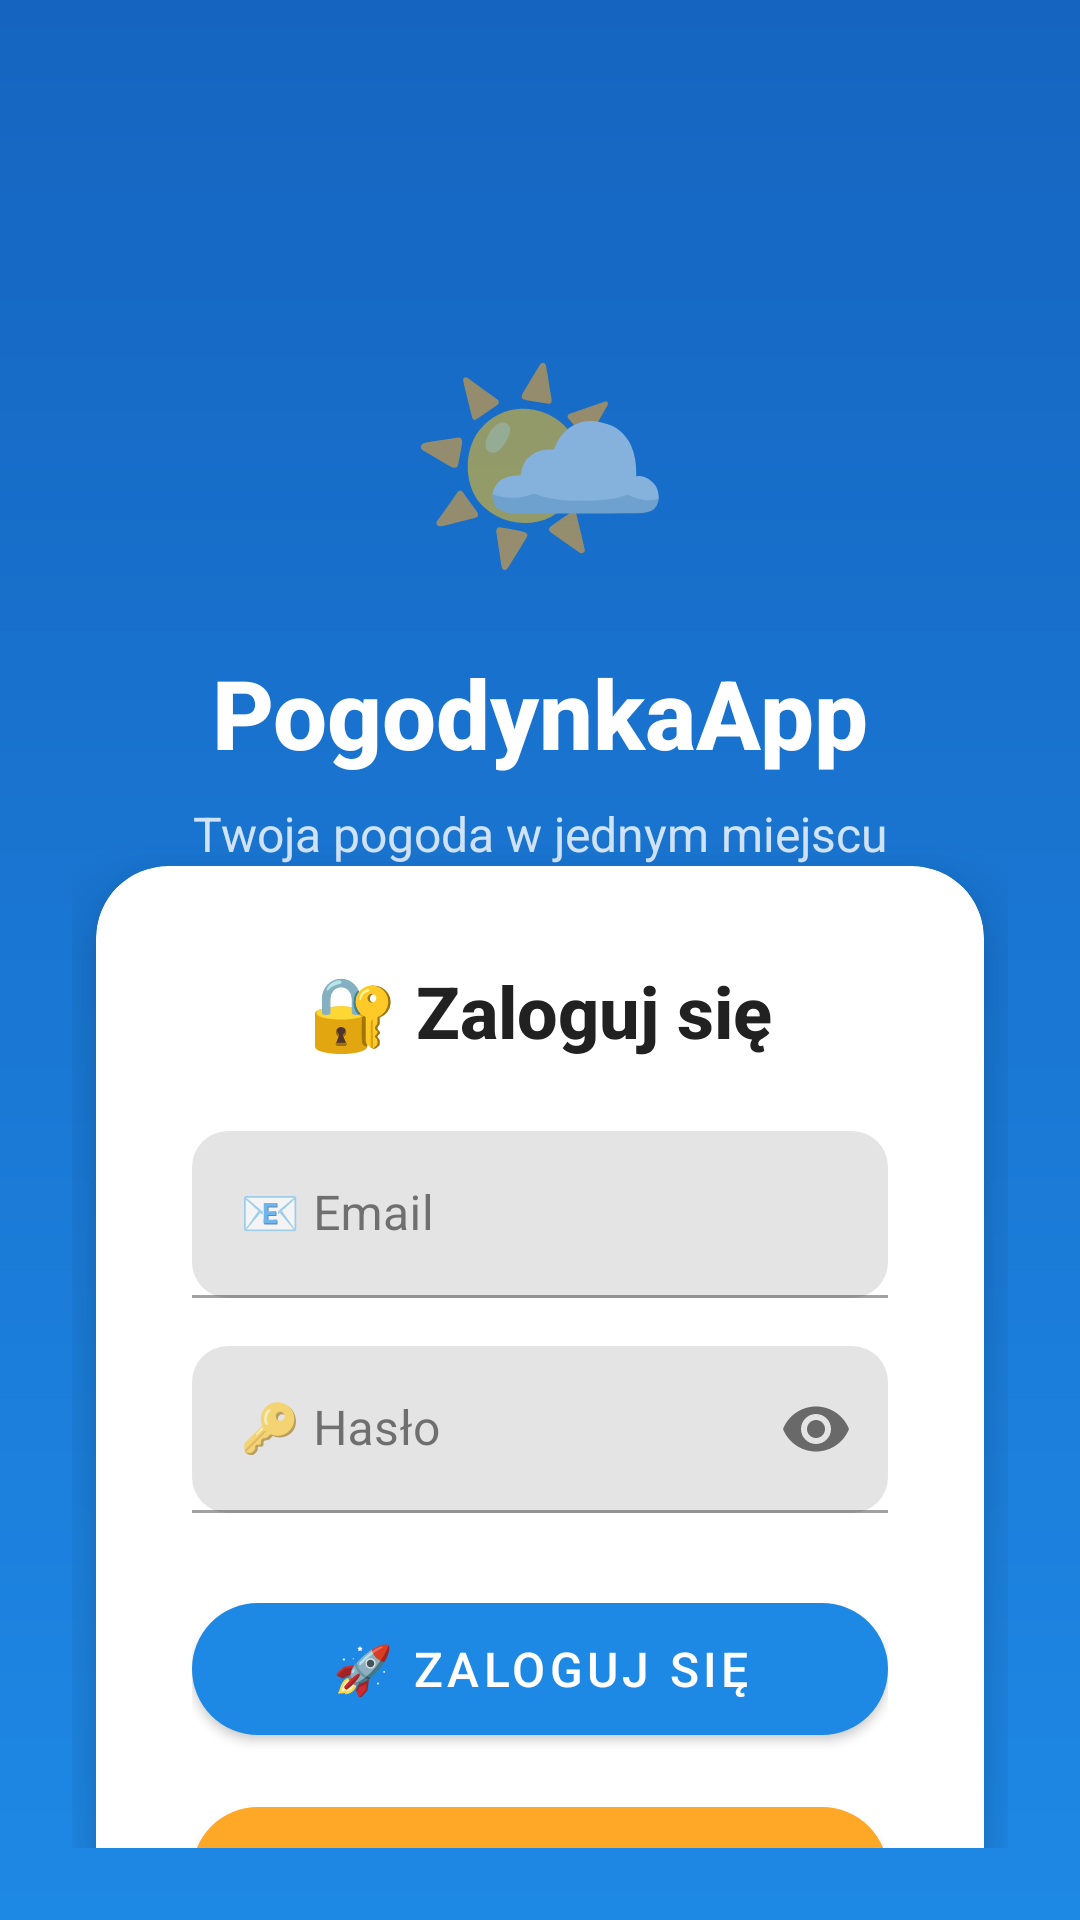

The Android layout XML behind this screen, and the referenced resources:
<!-- AndroidManifest.xml: application theme Theme.PogodynkaApp -->
<!-- res/layout/activity_login.xml -->
<?xml version="1.0" encoding="utf-8"?>
<androidx.constraintlayout.widget.ConstraintLayout xmlns:android="http://schemas.android.com/apk/res/android"
    xmlns:app="http://schemas.android.com/apk/res-auto"
    android:layout_width="match_parent"
    android:layout_height="match_parent"
    android:background="@drawable/gradient_default"
    android:padding="24dp">

    
    <LinearLayout
        android:id="@+id/headerLayout"
        android:layout_width="match_parent"
        android:layout_height="wrap_content"
        android:orientation="vertical"
        android:gravity="center"
        android:layout_marginTop="80dp"
        android:layout_marginBottom="40dp"
        app:layout_constraintTop_toTopOf="parent">

        <TextView
            android:layout_width="wrap_content"
            android:layout_height="wrap_content"
            android:text="🌤️"
            android:textSize="72sp"
            android:layout_marginBottom="16dp" />

        <TextView
            android:layout_width="wrap_content"
            android:layout_height="wrap_content"
            android:text="PogodynkaApp"
            android:textSize="32sp"
            android:textStyle="bold"
            android:textColor="@color/on_primary"
            android:fontFamily="sans-serif-medium"
            android:layout_marginBottom="8dp" />

        <TextView
            android:layout_width="wrap_content"
            android:layout_height="wrap_content"
            android:text="Twoja pogoda w jednym miejscu"
            android:textSize="16sp"
            android:textColor="@color/on_primary"
            android:alpha="0.8" />
    </LinearLayout>

    
    <com.google.android.material.card.MaterialCardView
        android:id="@+id/loginCard"
        android:layout_width="match_parent"
        android:layout_height="wrap_content"
        android:layout_marginHorizontal="8dp"
        app:cardCornerRadius="24dp"
        app:cardElevation="12dp"
        app:cardBackgroundColor="@color/card_background"
        app:layout_constraintTop_toBottomOf="@id/headerLayout">

        <LinearLayout
            android:layout_width="match_parent"
            android:layout_height="wrap_content"
            android:orientation="vertical"
            android:padding="32dp">

            <TextView
                android:layout_width="wrap_content"
                android:layout_height="wrap_content"
                android:text="🔐 Zaloguj się"
                android:textSize="24sp"
                android:textStyle="bold"
                android:textColor="@color/on_surface"
                android:fontFamily="sans-serif-medium"
                android:layout_gravity="center"
                android:layout_marginBottom="24dp" />

            <com.google.android.material.textfield.TextInputLayout
                android:id="@+id/emailLayout"
                android:layout_width="match_parent"
                android:layout_height="wrap_content"
                android:layout_marginBottom="16dp"
                app:boxCornerRadiusTopStart="12dp"
                app:boxCornerRadiusTopEnd="12dp"
                app:boxCornerRadiusBottomStart="12dp"
                app:boxCornerRadiusBottomEnd="12dp">

                <com.google.android.material.textfield.TextInputEditText
                    android:id="@+id/emailEditText"
                    android:layout_width="match_parent"
                    android:layout_height="wrap_content"
                    android:hint="📧 Email"
                    android:inputType="textEmailAddress" />
            </com.google.android.material.textfield.TextInputLayout>

            <com.google.android.material.textfield.TextInputLayout
                android:id="@+id/passwordLayout"
                android:layout_width="match_parent"
                android:layout_height="wrap_content"
                android:layout_marginBottom="24dp"
                app:passwordToggleEnabled="true"
                app:boxCornerRadiusTopStart="12dp"
                app:boxCornerRadiusTopEnd="12dp"
                app:boxCornerRadiusBottomStart="12dp"
                app:boxCornerRadiusBottomEnd="12dp">

                <com.google.android.material.textfield.TextInputEditText
                    android:id="@+id/passwordEditText"
                    android:layout_width="match_parent"
                    android:layout_height="wrap_content"
                    android:hint="🔑 Hasło"
                    android:inputType="textPassword" />
            </com.google.android.material.textfield.TextInputLayout>

            <com.google.android.material.button.MaterialButton
                android:id="@+id/loginButton"
                android:layout_width="match_parent"
                android:layout_height="56dp"
                android:text="🚀 Zaloguj się"
                android:textSize="16sp"
                android:layout_marginBottom="12dp"
                app:cornerRadius="28dp"
                app:backgroundTint="@color/primary"
                style="@style/Widget.MaterialComponents.Button" />

            <com.google.android.material.button.MaterialButton
                android:id="@+id/registerButton"
                android:layout_width="match_parent"
                android:layout_height="56dp"
                android:text="📝 Zarejestruj się"
                android:textSize="16sp"
                android:layout_marginBottom="24dp"
                app:cornerRadius="28dp"
                app:backgroundTint="@color/secondary"
                style="@style/Widget.MaterialComponents.Button" />

            
            <LinearLayout
                android:layout_width="match_parent"
                android:layout_height="wrap_content"
                android:orientation="horizontal"
                android:gravity="center_vertical"
                android:layout_marginBottom="24dp">

                <View
                    android:layout_width="0dp"
                    android:layout_height="1dp"
                    android:layout_weight="1"
                    android:background="@color/on_surface_variant"
                    android:alpha="0.3" />

                <TextView
                    android:layout_width="wrap_content"
                    android:layout_height="wrap_content"
                    android:text="  lub  "
                    android:textSize="14sp"
                    android:textColor="@color/on_surface_variant"
                    android:fontFamily="sans-serif-medium" />

                <View
                    android:layout_width="0dp"
                    android:layout_height="1dp"
                    android:layout_weight="1"
                    android:background="@color/on_surface_variant"
                    android:alpha="0.3" />
            </LinearLayout>

            
            <ImageButton
                android:id="@+id/googleSignInButton"
                android:layout_width="match_parent"
                android:layout_height="56dp"
                android:src="@drawable/google_signin_button"
                android:background="@android:color/transparent"
                android:scaleType="fitCenter"
                android:adjustViewBounds="true"
                android:contentDescription="Continue with Google" />

        </LinearLayout>
    </com.google.android.material.card.MaterialCardView>

</androidx.constraintlayout.widget.ConstraintLayout>
<!-- resources referenced by this layout -->
<resources>
  <color name="card_background">#FFFFFF</color>
  <color name="on_primary">#FFFFFF</color>
  <color name="on_surface">#212121</color>
  <color name="on_surface_variant">#757575</color>
  <color name="primary">#1E88E5</color>
  <color name="secondary">#FFA726</color>
  <!-- drawable gradient_default (drawable) -->
  <?xml version="1.0" encoding="utf-8"?>
  <shape xmlns:android="http://schemas.android.com/apk/res/android">
      <gradient
          android:startColor="@color/primary"
          android:endColor="@color/primary_variant"
          android:angle="90" />
  </shape>
  <style name="Theme.PogodynkaApp" parent="Theme.MaterialComponents.DayNight.NoActionBar">
          
          <item name="colorPrimary">@color/primary</item>
          <item name="colorPrimaryVariant">@color/primary_variant</item>
          <item name="colorOnPrimary">@color/on_primary</item>
          
          
          <item name="colorSecondary">@color/secondary</item>
          <item name="colorSecondaryVariant">@color/secondary_variant</item>
          <item name="colorOnSecondary">@color/on_secondary</item>
          
          
          <item name="colorSurface">@color/surface</item>
          <item name="colorOnSurface">@color/on_surface</item>
          <item name="android:colorBackground">@color/background</item>
          
          
          <item name="android:statusBarColor" tools:targetApi="l">@color/primary_variant</item>
          <item name="android:navigationBarColor" tools:targetApi="l">@color/surface</item>
          <item name="android:windowLightStatusBar" tools:targetApi="m">false</item>
      </style>
  <color name="primary_variant">#1565C0</color>
  <color name="secondary_variant">#FF8F00</color>
  <color name="on_secondary">#000000</color>
  <color name="surface">#FFFFFF</color>
  <color name="background">#FAFAFA</color>
</resources>
